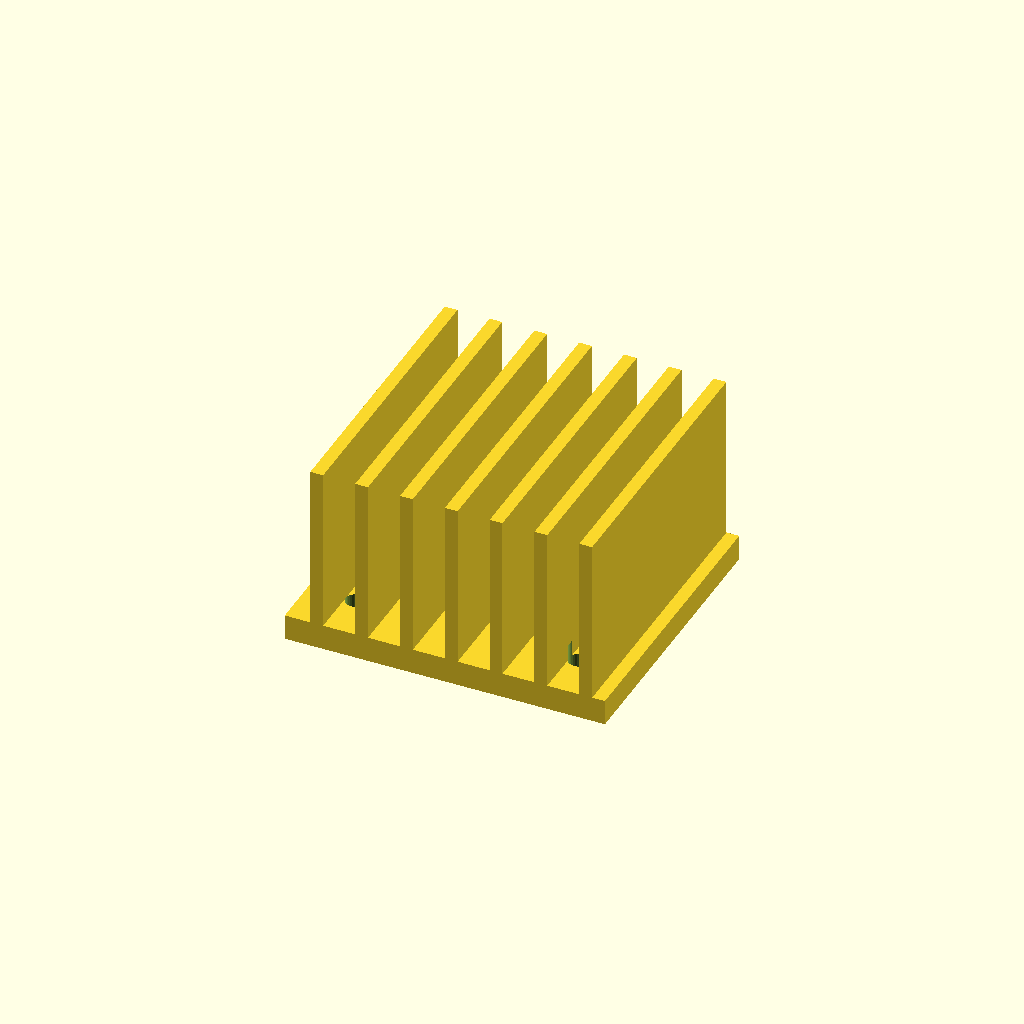
Cell 1: rendered with the file's own defaults.
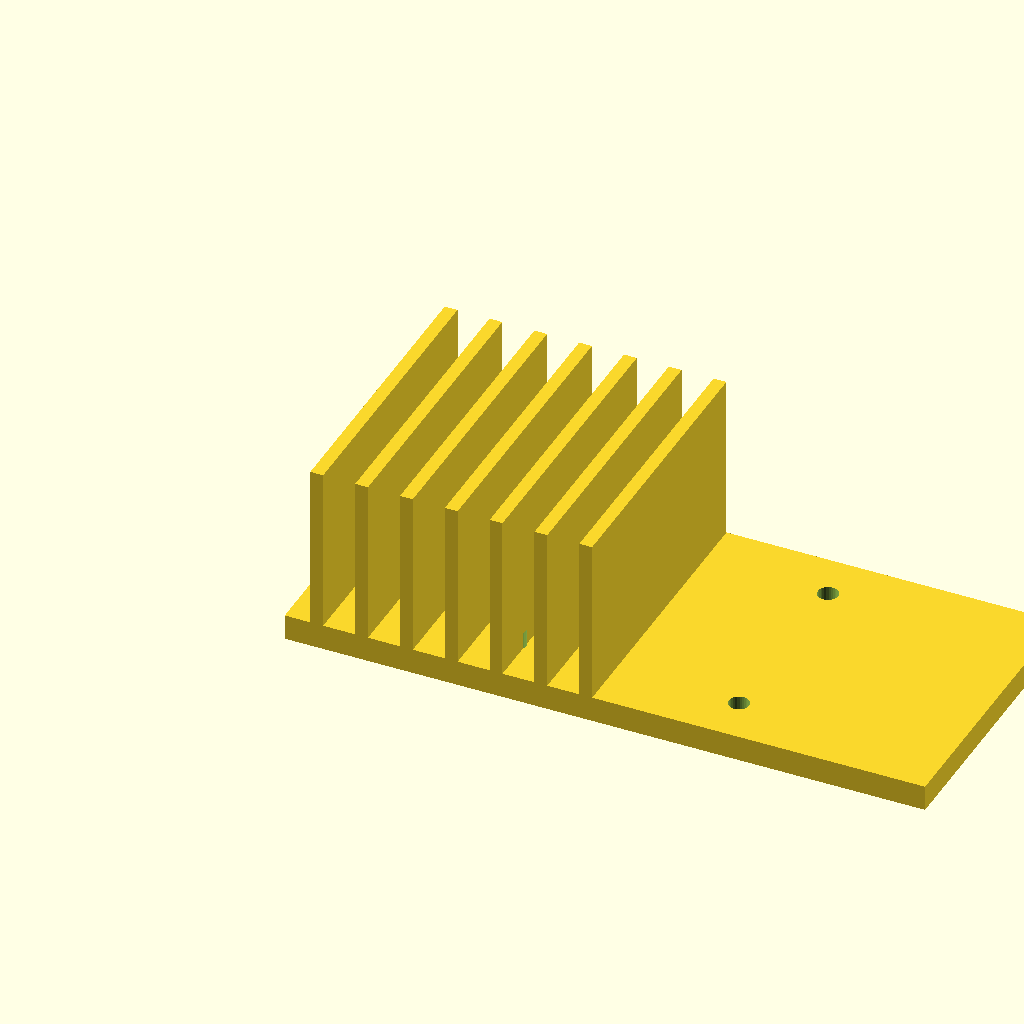
Cell 2: base_w = 100 (everything else at default).
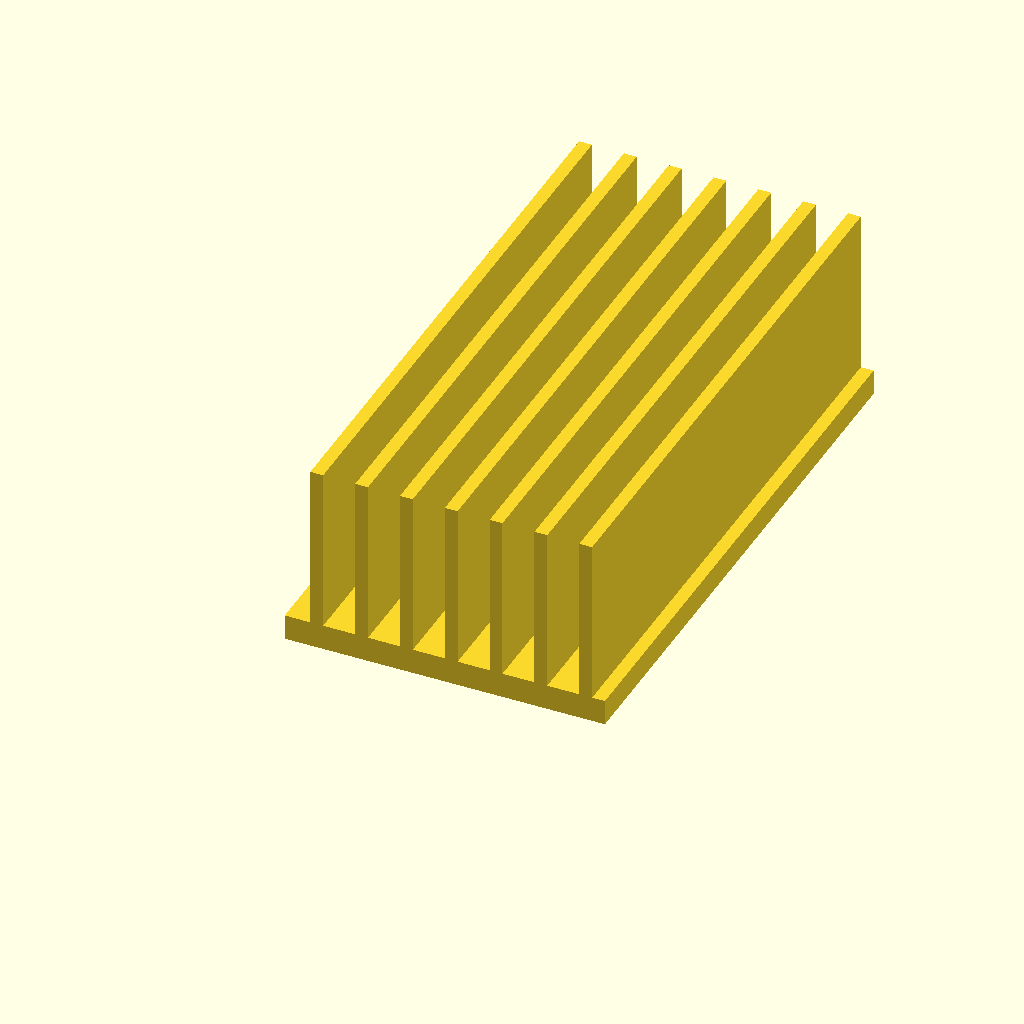
Cell 3: base_d = 90 (everything else at default).
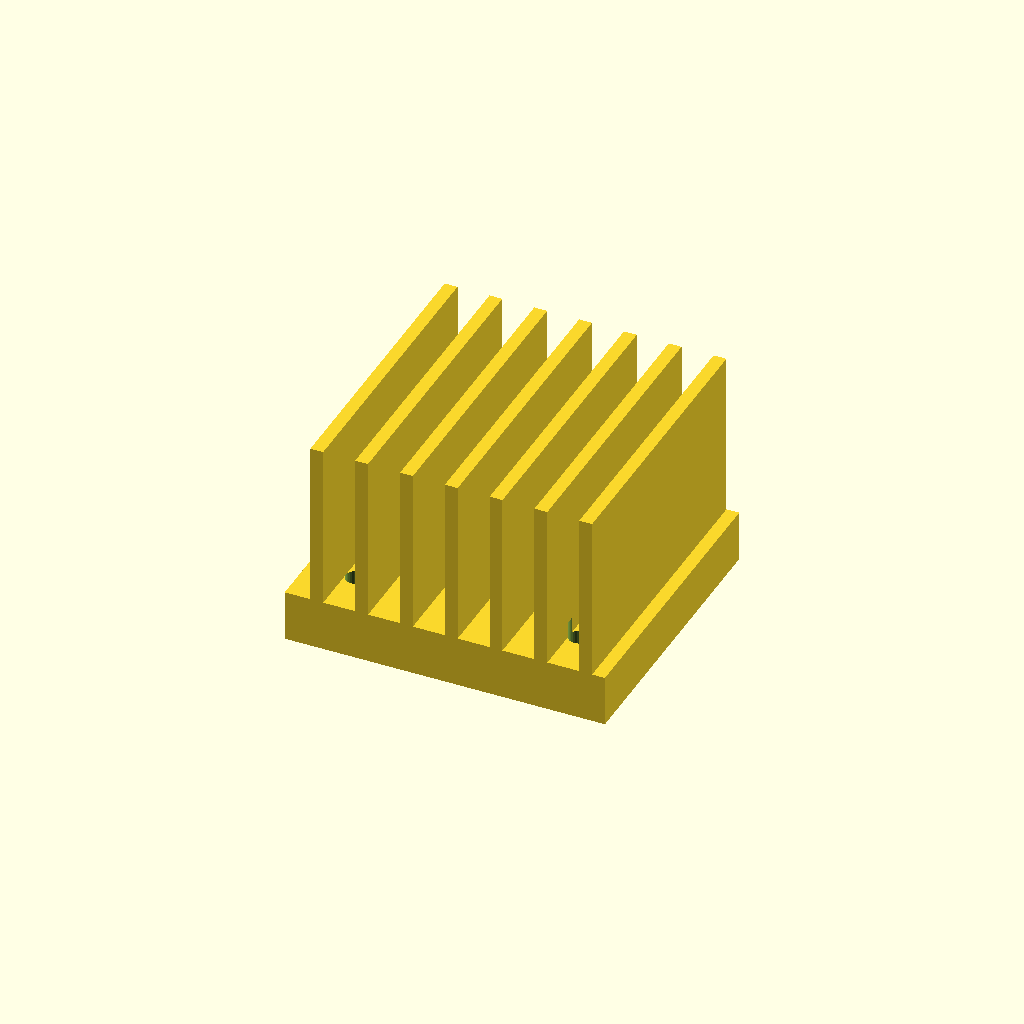
Cell 4: base_t = 8 (everything else at default).
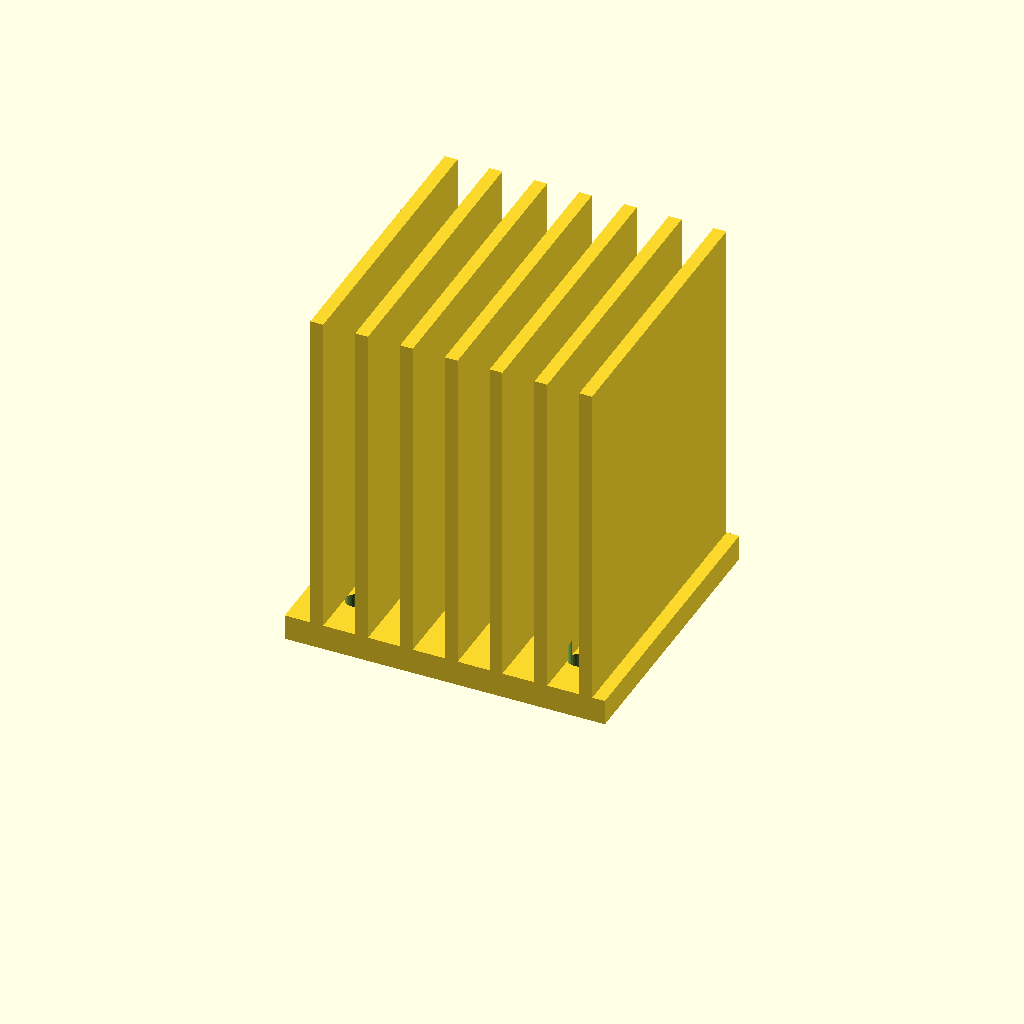
Cell 5 — fin_h set to 52, the other parameters unchanged.
All cells are drawn from one camera (rotation 55°, 0°, 25°, orthographic, colour scheme Cornfield), so only the parameter changes between them.
The OpenSCAD source (optional_data/data/gen3/heatsinks/part_0011.scad):
$fn = 32;

// ----------------------------------------------------------------------
// Finned heat sink: 50 x 45 mm base, 26 mm fins
// ----------------------------------------------------------------------

// --- parameters (mm) ---
base_w = 50;              // base width
base_d = 45;              // base depth
base_t = 4;               // base thickness
fin_h = 26;               // fin height above the base
holes_d = 3.17;           // fixing holes
hole_x = 17.41;           // hole offset in x
hole_y = 14.91;           // hole offset in y
fin_t = 2;                // fin thickness
fin_pitch = 7;            // fin pitch
fin_count = 7;            // number of fins
fin_x0 = 4;               // first fin offset

difference() {
  union() {
    cube([base_w, base_d, base_t]);
    for (i = [0 : fin_count - 1]) {
      translate([fin_x0 + i * fin_pitch, 0, base_t - 0.5]) cube([fin_t, base_d, fin_h + 0.5]);
    }
  }
  /* fixing holes through the base, 2.5 mm clear on both sides */
  for (hx = [-17.41, 17.41]) {
    for (hy = [-14.91, 14.91]) {
      translate([base_w / 2 + hx, base_d / 2 + hy, -2.5]) cylinder(h = base_t + 5, d = holes_d);
    }
  }
}
Customizer parameters (derived from the source; name, type, default, range or options):
base_w: number, default 50
base_d: number, default 45
base_t: number, default 4
fin_h: number, default 26
holes_d: number, default 3.17
hole_x: number, default 17.41
hole_y: number, default 14.91
fin_t: number, default 2
fin_pitch: number, default 7
fin_count: number, default 7
fin_x0: number, default 4
